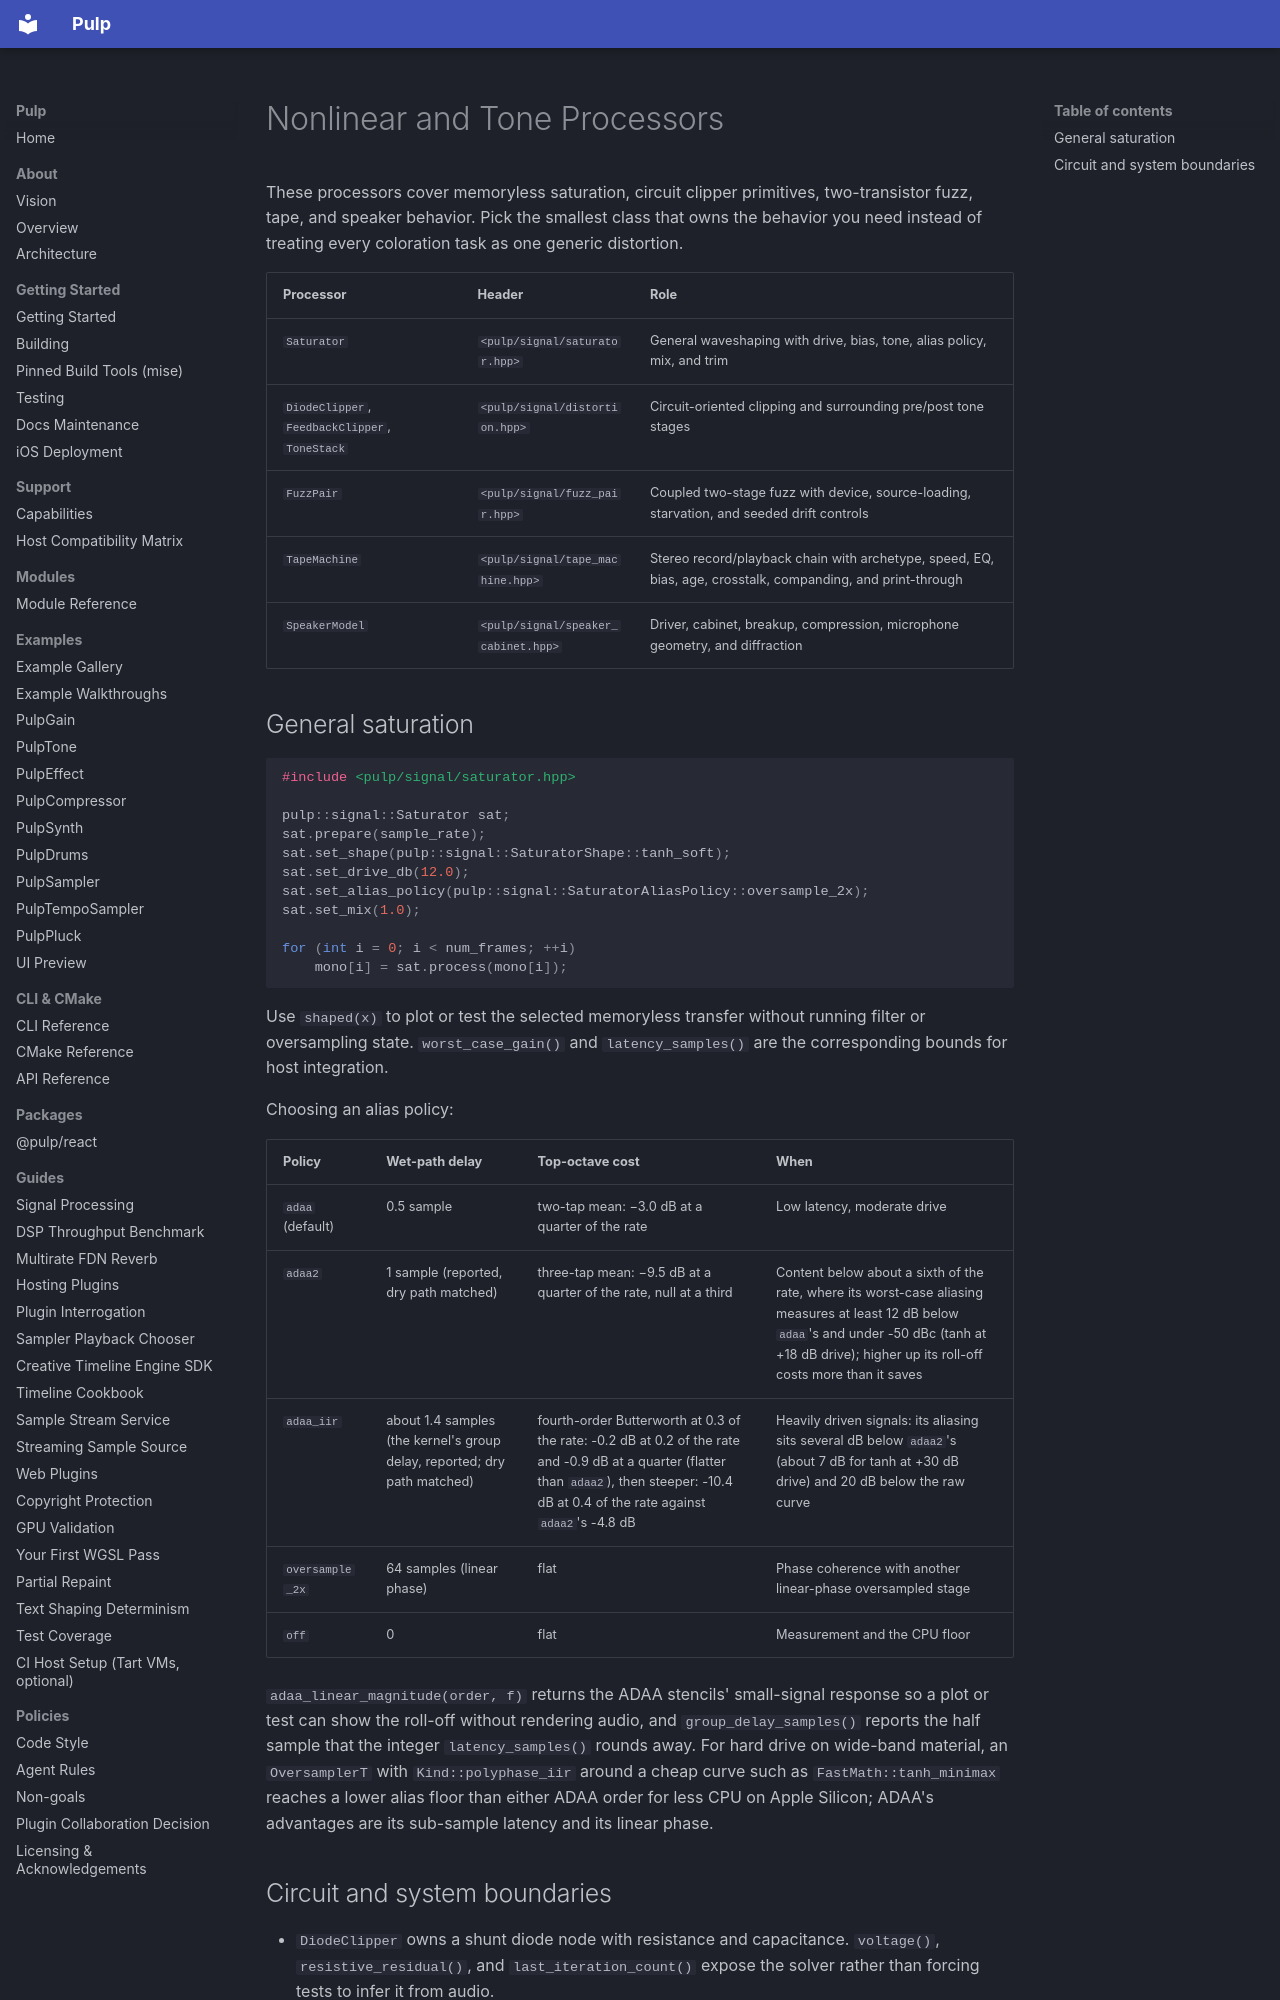

repository: Generous-Corp/pulp · page: guides/dsp-nonlinear-tone.html · generator: mkdocs

# Nonlinear and Tone Processors

These processors cover memoryless saturation, circuit clipper primitives,
two-transistor fuzz, tape, and speaker behavior. Pick the smallest class that
owns the behavior you need instead of treating every coloration task as one
generic distortion.

| Processor | Header | Role |
|---|---|---|
| `Saturator` | `<pulp/signal/saturator.hpp>` | General waveshaping with drive, bias, tone, alias policy, mix, and trim |
| `DiodeClipper`, `FeedbackClipper`, `ToneStack` | `<pulp/signal/distortion.hpp>` | Circuit-oriented clipping and surrounding pre/post tone stages |
| `FuzzPair` | `<pulp/signal/fuzz_pair.hpp>` | Coupled two-stage fuzz with device, source-loading, starvation, and seeded drift controls |
| `TapeMachine` | `<pulp/signal/tape_machine.hpp>` | Stereo record/playback chain with archetype, speed, EQ, bias, age, crosstalk, companding, and print-through |
| `SpeakerModel` | `<pulp/signal/speaker_cabinet.hpp>` | Driver, cabinet, breakup, compression, microphone geometry, and diffraction |

## General saturation

```cpp
#include <pulp/signal/saturator.hpp>

pulp::signal::Saturator sat;
sat.prepare(sample_rate);
sat.set_shape(pulp::signal::SaturatorShape::tanh_soft);
sat.set_drive_db(12.0);
sat.set_alias_policy(pulp::signal::SaturatorAliasPolicy::oversample_2x);
sat.set_mix(1.0);

for (int i = 0; i < num_frames; ++i)
    mono[i] = sat.process(mono[i]);
```

Use `shaped(x)` to plot or test the selected memoryless transfer without running
filter or oversampling state. `worst_case_gain()` and `latency_samples()` are the
corresponding bounds for host integration.

Choosing an alias policy:

| Policy | Wet-path delay | Top-octave cost | When |
|---|---|---|---|
| `adaa` (default) | 0.5 sample | two-tap mean: −3.0 dB at a quarter of the rate | Low latency, moderate drive |
| `adaa2` | 1 sample (reported, dry path matched) | three-tap mean: −9.5 dB at a quarter of the rate, null at a third | Content below about a sixth of the rate, where its worst-case aliasing measures at least 12 dB below `adaa`'s and under -50 dBc (tanh at +18 dB drive); higher up its roll-off costs more than it saves |
| `adaa_iir` | about 1.4 samples (the kernel's group delay, reported; dry path matched) | fourth-order Butterworth at 0.3 of the rate: -0.2 dB at 0.2 of the rate and -0.9 dB at a quarter (flatter than `adaa2`), then steeper: -10.4 dB at 0.4 of the rate against `adaa2`'s -4.8 dB | Heavily driven signals: its aliasing sits several dB below `adaa2`'s (about 7 dB for tanh at +30 dB drive) and 20 dB below the raw curve |
| `oversample_2x` | 64 samples (linear phase) | flat | Phase coherence with another linear-phase oversampled stage |
| `off` | 0 | flat | Measurement and the CPU floor |

`adaa_linear_magnitude(order, f)` returns the ADAA stencils' small-signal
response so a plot or test can show the roll-off without rendering audio, and
`group_delay_samples()` reports the half sample that the integer
`latency_samples()` rounds away. For hard drive on wide-band material, an
`OversamplerT` with `Kind::polyphase_iir` around a cheap curve such as
`FastMath::tanh_minimax` reaches a lower alias floor than either ADAA order for
less CPU on Apple Silicon; ADAA's advantages are its sub-sample latency and its
linear phase.
